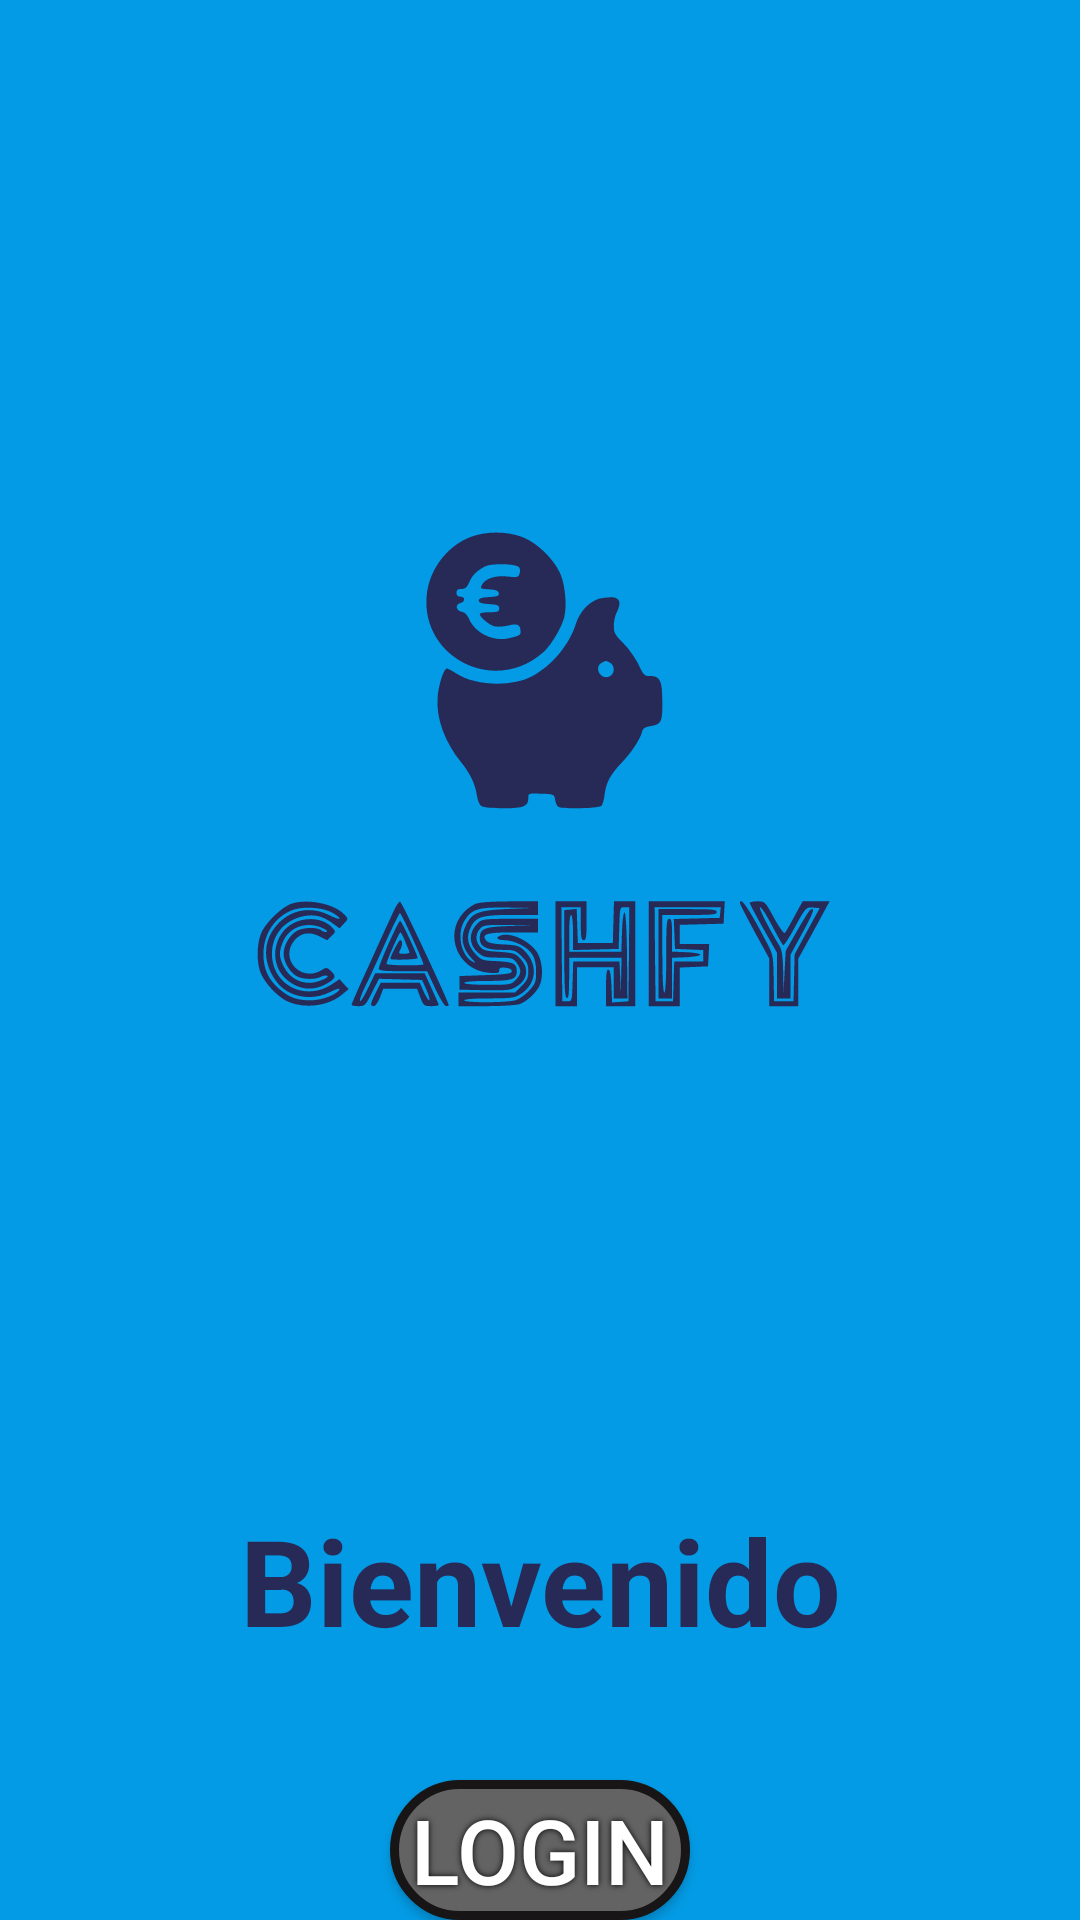

Reconstruct the res/layout file that produces this screen, plus the resources it refers to.
<!-- AndroidManifest.xml: application theme Theme.Dark -->
<!-- res/layout/activity_login.xml -->
<?xml version="1.0" encoding="utf-8"?>
<androidx.constraintlayout.widget.ConstraintLayout xmlns:android="http://schemas.android.com/apk/res/android"
    xmlns:app="http://schemas.android.com/apk/res-auto"
    xmlns:tools="http://schemas.android.com/tools"
    android:layout_width="match_parent"
    android:layout_height="match_parent"
    android:background="@color/light_blue_600"
    tools:context=".activities.LoginActivity">

    <LinearLayout
        android:layout_width="match_parent"
        android:layout_height="match_parent"
        android:orientation="vertical">

        <ImageView
            android:id="@+id/imageViewCashfy"
            android:layout_width="match_parent"
            android:layout_height="500dp"
            app:srcCompat="@drawable/imagecashfy" />

        <TextView
            android:layout_width="match_parent"
            android:layout_height="wrap_content"
            android:text="Bienvenido"
            android:textAlignment="center"
            android:textColor="#272a57"
            android:textSize="40dp"
            android:textStyle="bold"
            android:layout_marginBottom="40dp"/>

        <Button
            android:id="@+id/buttonLogin"
            android:layout_width="wrap_content"
            android:layout_height="wrap_content"
            android:text="Login"
            android:layout_gravity="center"
            android:textColor="#FFFFFF"
            android:textSize="30sp"
            android:background="@drawable/login_shape"
            android:shadowColor="#000000"
            android:shadowDx="0"
            android:shadowDy="0"
            android:shadowRadius="5"/>
    </LinearLayout>
</androidx.constraintlayout.widget.ConstraintLayout>
<!-- resources referenced by this layout -->
<resources>
  <color name="light_blue_600">#FF039BE5</color>
  <!-- drawable imagecashfy: vector/xml drawable (drawable, 8731 chars, omitted) -->
  <!-- drawable login_shape (drawable) -->
  <?xml version="1.0" encoding="utf-8"?>
  <shape xmlns:android="http://schemas.android.com/apk/res/android" android:shape="rectangle" >
      <corners
          android:radius="34dp"
          />
      <gradient
          android:angle="90"
          android:centerX="35%"
          android:centerColor="#636363"
          android:startColor="#636363"
          android:endColor="#636363"
          android:type="linear"
          />
      <padding
          android:left="0dp"
          android:top="0dp"
          android:right="0dp"
          android:bottom="0dp"
          />
      <size
          android:width="100dp"
          android:height="60dp"
          />
      <stroke
          android:width="3dp"
          android:color="#171515"
          />
  </shape>
  <style name="Theme.Dark" parent="Theme.MaterialComponents.DayNight.NoActionBar">
          <item name="android:colorBackground">@color/grey</item>
          <item name="android:textColor">@color/white</item>
          <item name="colorControlNormal">@color/white</item>
          <item name="android:textColorPrimary">@color/white</item>
          <item name="android:textColorSecondary">@color/white</item>
          <item name="colorSecondary">@color/white</item>
          <item name="android:textColorHint">@color/white</item>
          <item name="colorPrimary">@color/blue_cash</item>
          <item name="color"> @color/white</item>
          <item name="android:statusBarColor">@color/blue_cash</item>
  
      </style>
  <color name="grey">	#808080</color>
  <color name="white">#FFFFFFFF</color>
  <color name="blue_cash">#60a4fc</color>
</resources>
